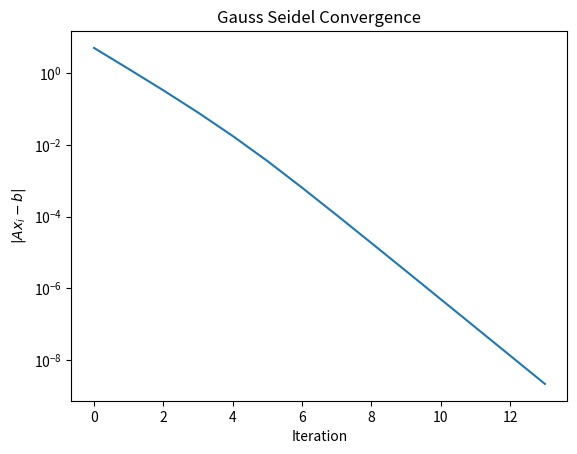
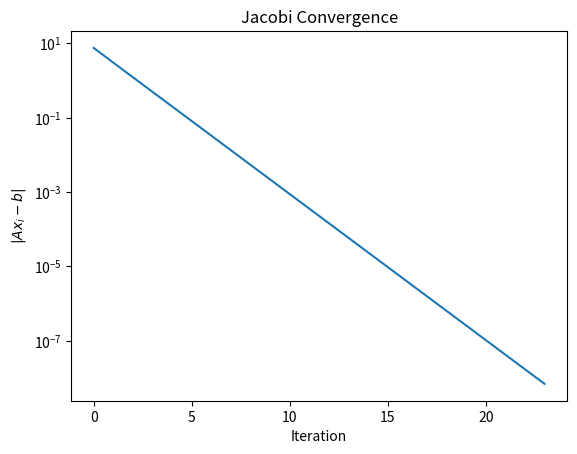

The matplotlib source for these figures, in order:
import numpy as np
import scipy.linalg as la
import matplotlib.pyplot as plt

def gauss_seidel(A, b, num_it = 1000):
    D = np.diag(np.diag(A))
    L = np.tril(A) - D
    U = np.triu(A) - D

    x = np.zeros(A.shape[1])
    
    errors = list()
    for i in range(1000):
        x = la.solve(L + D, -U @ x + b, lower=True)
        errors.append(la.norm(A@x-b))
        if errors[-1] < 1e-8:
            break

    plt.figure()
    plt.semilogy(errors)
    plt.title('Gauss Seidel Convergence')
    plt.xlabel('Iteration')
    plt.ylabel('$| A x_i - b |$')
    return x

def jacobi(A, b, num_it = 1000):
    D = np.diag(np.diag(A))
    L = np.tril(A) - D
    U = np.triu(A) - D

    x = np.zeros(A.shape[1])
    
    errors = list()
    for i in range(num_it):
        x_old = x
        x = la.solve(D, -(L+U) @ x + b, lower=True)
        errors.append(la.norm(A@x-b))
        if errors[-1] < 1e-8:
            break

    plt.figure()
    plt.semilogy(errors)
    plt.title('Jacobi Convergence')
    plt.xlabel('Iteration')
    plt.ylabel('$| A x_i - b |$')
    return x

T = np.array([[8, -1, 0, 0], [-1, 8, -1, 0], [0, -1, 8, -1], [0, 0, -1, 8]])
A = np.block([[T,                -np.eye(4),       np.zeros((4, 4)), np.zeros((4, 4))],
              [-np.eye(4),       T,                -np.eye(4),       np.zeros((4, 4))],
              [np.zeros((4, 4)), -np.eye(4),       T,                -np.eye(4)      ],
              [np.zeros((4, 4)), np.zeros((4, 4)), -np.eye(4),       T               ]])

b1 = np.array([6, 5, 5, 6])
b2 = np.array([5, 4, 4, 5])
b = np.concatenate((b1, b2, b1, b2))

x_gs = gauss_seidel(A, b)
x_j = jacobi(A, b)

plt.show()

print(A@x_gs)
print(A@x_j)
print(b)